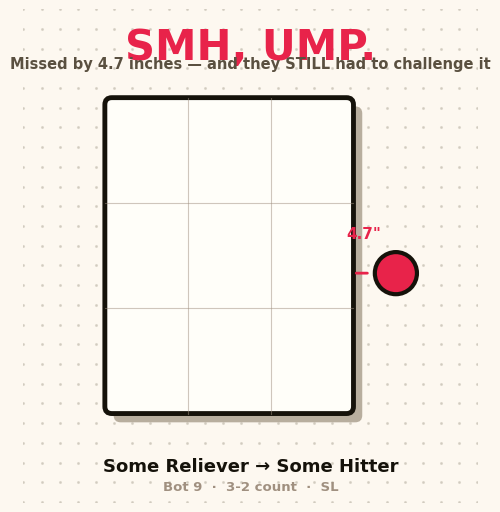

This figure's Python source:
"""
graphic.py — Render the "SMH ump" strike-zone card as a PNG for Bluesky.

Translates Mike's tool design DNA (warm off-white, near-black ink, bold rounded
display type, hard offset drop shadow, dot-grid texture) into a static image.
Accent color: #e8234a (news red) — "ump got dunked on" energy.
"""

from __future__ import annotations
import matplotlib
matplotlib.use("Agg")
import matplotlib.pyplot as plt
from matplotlib.patches import FancyBboxPatch, Circle
import matplotlib.font_manager as fm

# --- design tokens (from mike-tools-design) -----------------------------------
BG = "#fdf8f0"          # warm off-white
INK = "#15120a"         # near-black
MUTED = "#5a5040"
DIM = "#a09080"
ACCENT = "#e8234a"      # news red
SHADOW = "#b8ae9e"      # offset shadow tan
ZONE_EDGE = "#15120a"

PLATE_HALF_WIDTH_FT = (17.0 / 2.0) / 12.0


def _font(weight="bold"):
    # Nunito if available, else a clean rounded fallback
    for name in ("Nunito", "Nunito Sans", "DejaVu Sans"):
        try:
            fm.findfont(name, fallback_to_default=False)
            return name
        except Exception:
            continue
    return "DejaVu Sans"


def render(call: dict, out_path: str) -> str:
    fam = _font()
    fig, ax = plt.subplots(figsize=(6.4, 6.4), dpi=200)
    fig.patch.set_facecolor(BG)
    ax.set_facecolor(BG)

    # dot-grid texture (subtle)
    import numpy as np
    gx, gy = np.meshgrid(np.linspace(0, 1, 26), np.linspace(0, 1, 26))
    ax.scatter(gx.ravel(), gy.ravel(), s=1.4, c="#c4bdb0", alpha=0.5,
               transform=ax.transAxes, zorder=0)

    # --- coordinate frame: feet, centered on plate ---
    top, bot = call["sz_top"], call["sz_bot"]
    px, pz = call["plate_x"], call["plate_z"]
    hw = PLATE_HALF_WIDTH_FT

    # view bounds with padding so the (outside) dot is visible
    xs = [-hw, hw, px]; zs = [bot, top, pz]
    xpad = max(0.45, (max(xs) - min(xs)) * 0.28)
    zpad = max(0.45, (max(zs) - min(zs)) * 0.28)
    ax.set_xlim(min(xs) - xpad, max(xs) + xpad)
    ax.set_ylim(min(zs) - zpad, max(zs) + zpad)
    ax.set_aspect("equal")
    ax.axis("off")

    # --- zone box: hard offset drop shadow, then the box ---
    zw = 2 * hw
    zh = top - bot
    off = 0.05  # offset shadow in data units
    ax.add_patch(FancyBboxPatch((-hw + off, bot - off), zw, zh,
                 boxstyle="round,pad=0.0,rounding_size=0.04",
                 linewidth=0, facecolor=SHADOW, zorder=1))
    ax.add_patch(FancyBboxPatch((-hw, bot), zw, zh,
                 boxstyle="round,pad=0.0,rounding_size=0.04",
                 linewidth=3.5, edgecolor=ZONE_EDGE, facecolor="#fffef9",
                 zorder=2))
    # inner thirds (faint) for that strike-zone feel
    for f in (1/3, 2/3):
        ax.plot([-hw + zw*f, -hw + zw*f], [bot, top], color=DIM, lw=0.8,
                alpha=0.5, zorder=3)
        ax.plot([-hw, hw], [bot + zh*f, bot + zh*f], color=DIM, lw=0.8,
                alpha=0.5, zorder=3)

    # --- the pitch dot (accent, with chunky stroke) ---
    ax.add_patch(Circle((px, pz), 0.12, facecolor=ACCENT, edgecolor=INK,
                 linewidth=3, zorder=5))
    # dashed leader from nearest edge to the dot, labeled with miss
    # nearest horizontal edge — stop the dashes short of the dot so they read
    edge_x = hw if px > 0 else -hw
    if abs(px) > hw:
        stop_x = px - 0.13 if px > 0 else px + 0.13
        ax.annotate("", xy=(stop_x, pz), xytext=(edge_x, pz),
                    arrowprops=dict(arrowstyle="-", linestyle=(0, (4, 3)),
                                    color=ACCENT, lw=2), zorder=4)
        midx = (edge_x + stop_x) / 2
        ax.text(midx, pz + 0.18, f'{call["miss_inches"]:.1f}"',
                ha="center", va="bottom", fontsize=11, fontweight="black",
                color=ACCENT, family=fam, zorder=6)

    # --- text block ---
    miss = call["miss_inches"]
    ax.text(0.5, 0.965, "SMH, UMP.", transform=ax.transAxes, ha="center",
            va="top", fontsize=30, fontweight="black", color=ACCENT,
            family=fam)
    ax.text(0.5, 0.905,
            f"Missed by {miss:.1f} inches — and they STILL had to challenge it",
            transform=ax.transAxes, ha="center", va="top", fontsize=10.5,
            color=MUTED, family=fam, fontweight="bold")

    # bottom matchup strip
    matchup = f'{call["pitcher"]} → {call["batter"]}'
    count = f'{call["balls"]}-{call["strikes"]} count'
    half = "Top" if "top" in str(call.get("half", "")).lower() else "Bot"
    inn = call.get("inning", "")
    situ = f'{half} {inn}  ·  {count}  ·  {call.get("pitch_type","")}'.strip()
    ax.text(0.5, 0.055, matchup, transform=ax.transAxes, ha="center",
            va="bottom", fontsize=13, fontweight="black", color=INK, family=fam)
    ax.text(0.5, 0.018, situ, transform=ax.transAxes, ha="center",
            va="bottom", fontsize=9.5, color=DIM, family=fam, fontweight="bold")

    fig.savefig(out_path, facecolor=BG, bbox_inches="tight", pad_inches=0.25)
    plt.close(fig)
    return out_path


if __name__ == "__main__":
    # quick visual smoke test with a fake call
    demo = dict(pitcher="Some Reliever", batter="Some Hitter", balls=3,
                strikes=2, inning=9, half="Bot", pitch_type="SL",
                miss_inches=4.7, plate_x=0.95, plate_z=2.4, sz_top=3.4,
                sz_bot=1.6)
    render(demo, "demo_card.png")
    print("wrote demo_card.png")
